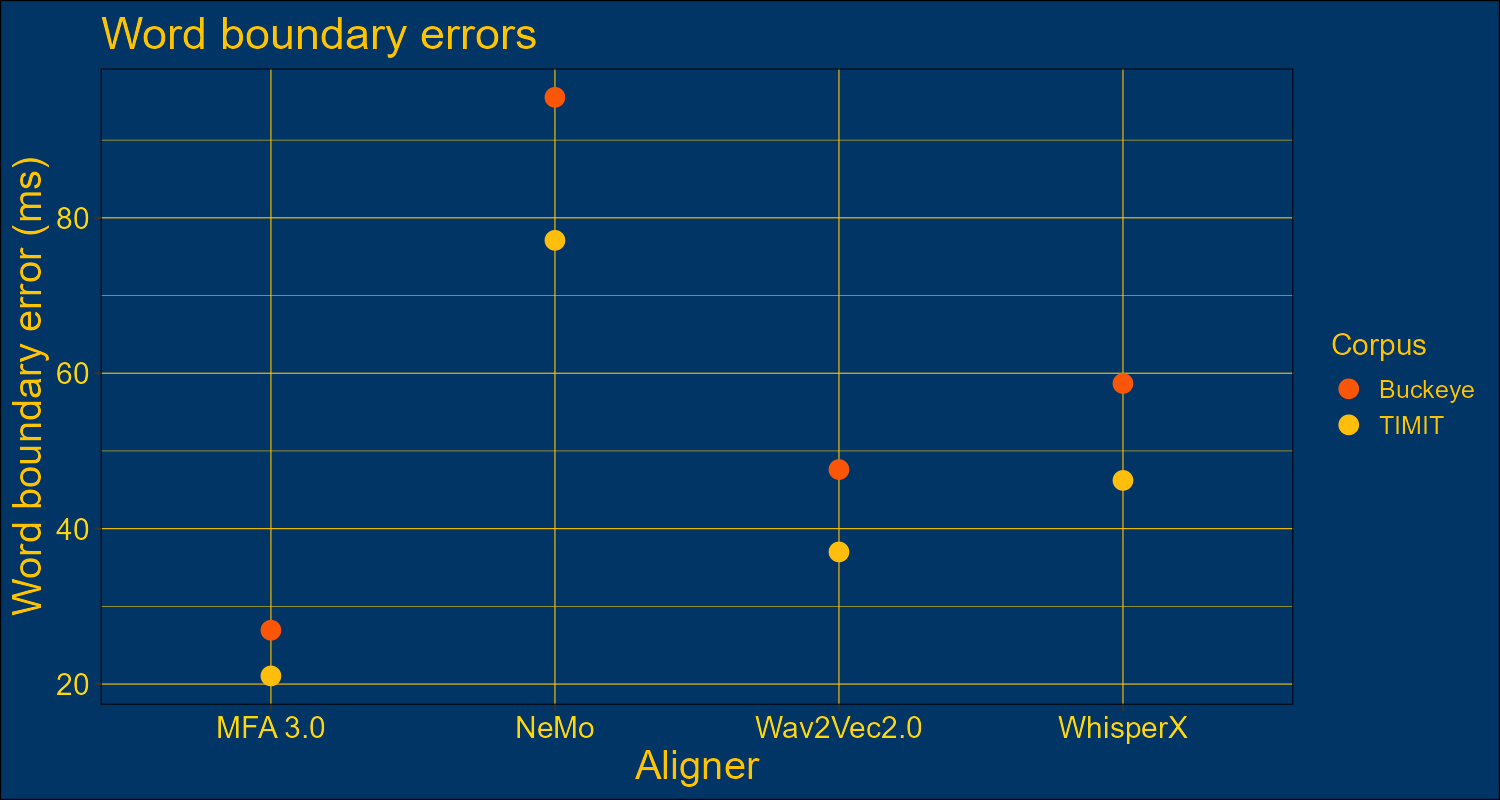

The data file committed next to this chart (first rows):
Evaluation, Corpus, Error
ARPA 1.0, Buckeye, 28.8
ARPA 1.0, TIMIT, 25.2
MFA 3.0, Buckeye, 26.9
MFA 3.0, TIMIT, 21
NeMo, Buckeye, 95.5
NeMo, TIMIT, 77.1
Wav2Vec2, Buckeye, 47.6
Wav2Vec2, TIMIT, 37
WhisperX, Buckeye, 58.7
WhisperX, TIMIT, 46.2
